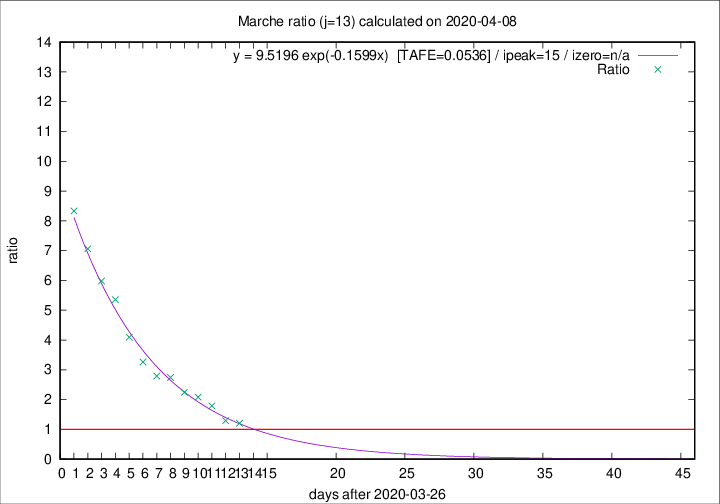

The table this chart was drawn from, first rows:
2020-04-08, 22, 652, 342, 283, 1.2085
2020-04-07, 18, 630, 343, 265, 1.294
2020-04-06, 13, 612, 381, 213, 1.789
2020-04-05, 25, 599, 396, 190, 2.084
2020-04-04, 17, 574, 390, 174, 2.241
2020-04-03, 54, 557, 403, 147, 2.741
2020-04-02, 26, 503, 366, 131, 2.794
2020-04-01, 25, 477, 362, 111, 3.261
2020-03-31, 35, 452, 360, 88, 4.091
2020-03-30, 31, 417, 348, 65, 5.354
2020-03-29, 22, 386, 329, 55, 5.982
2020-03-28, 28, 364, 318, 45, 7.067
2020-03-27, 26, 336, 300, 36, 8.333
